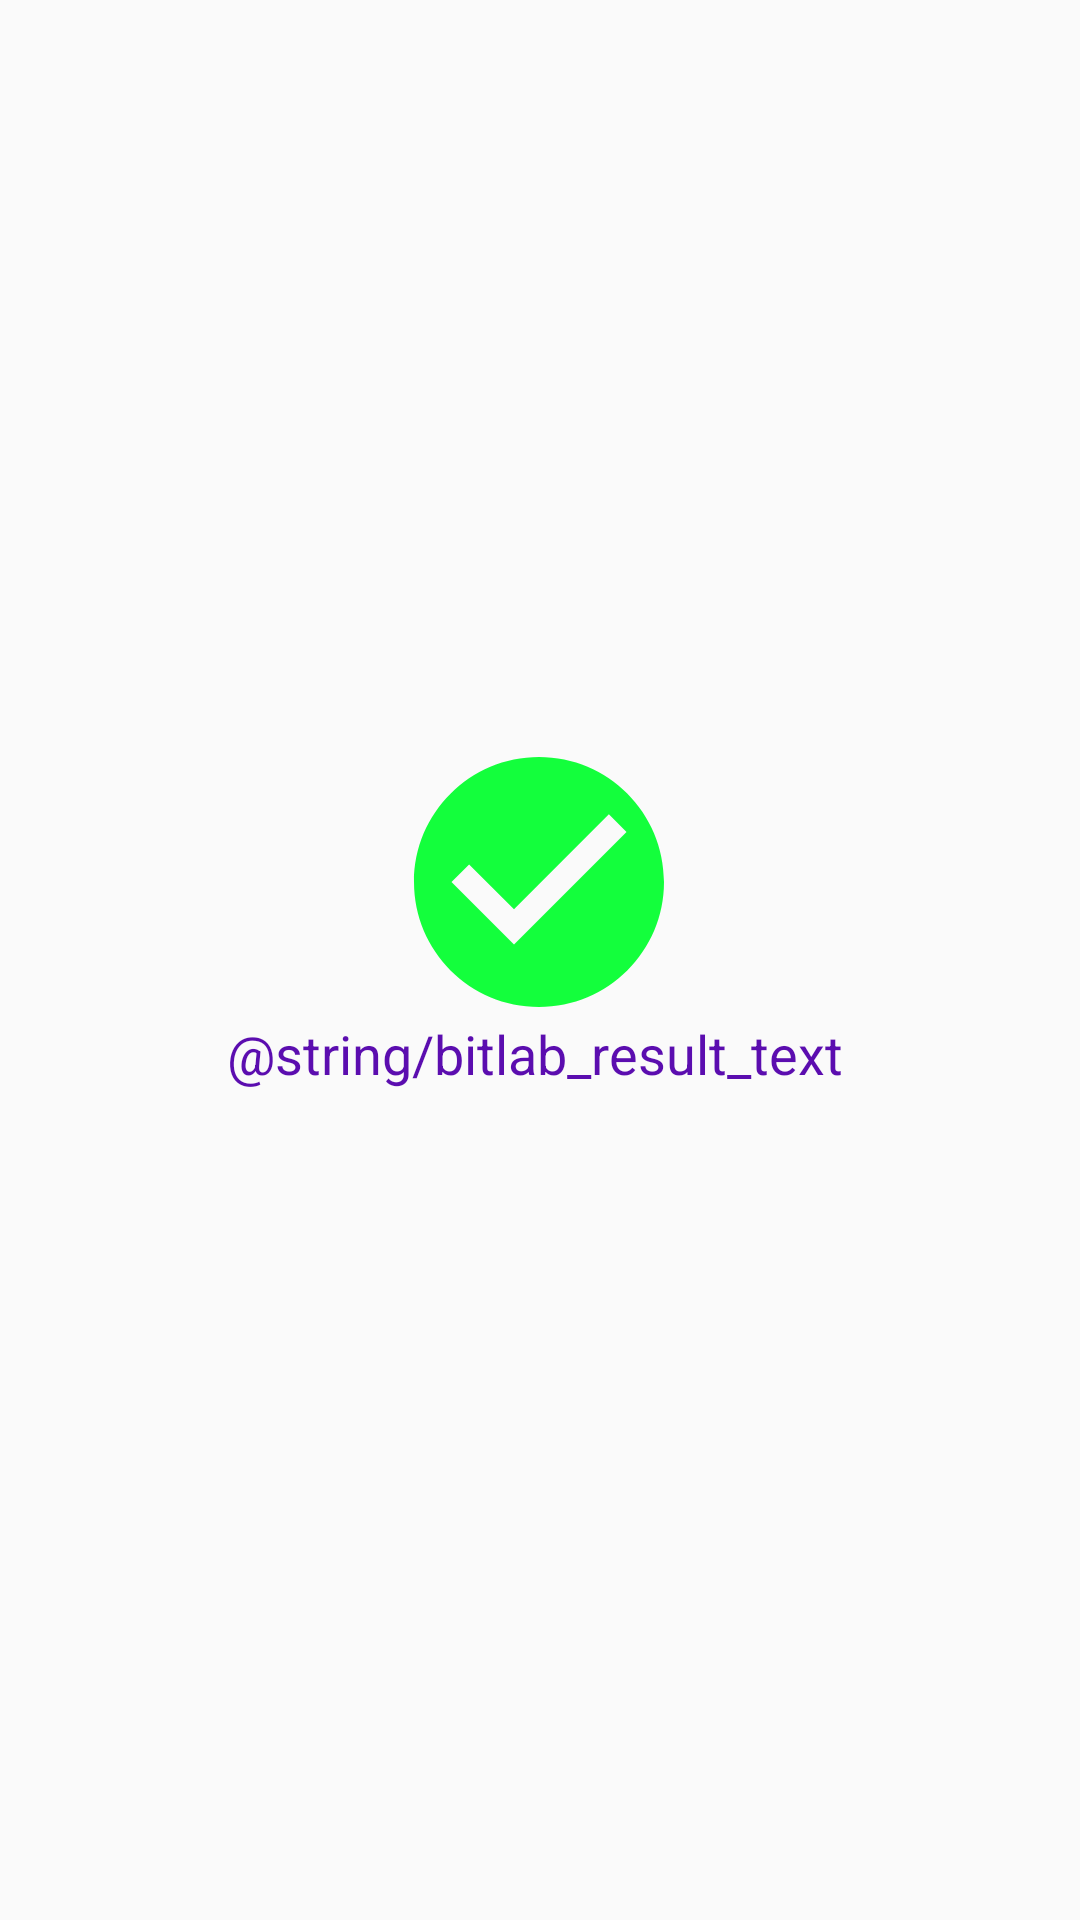

This screen was rendered from an Android layout file. Write that file and the resources it references.
<!-- AndroidManifest.xml: application theme AppTheme -->
<!-- res/layout/fragment_bitlab_result.xml -->
<?xml version="1.0" encoding="utf-8"?>
<androidx.constraintlayout.widget.ConstraintLayout xmlns:android="http://schemas.android.com/apk/res/android"
                                                   xmlns:app="http://schemas.android.com/apk/res-auto" xmlns:tools="http://schemas.android.com/tools"
             android:layout_width="match_parent"
             android:layout_height="match_parent"
             tools:context=".BitlabResultFragment">


    <ImageView
            android:src="@drawable/ic_check_circle_black_24dp"
            android:layout_width="100dp"
            android:layout_height="100dp"
            android:id="@+id/imageView2" app:layout_constraintEnd_toEndOf="parent" android:layout_marginEnd="8dp"
            app:layout_constraintStart_toStartOf="parent" android:layout_marginStart="8dp"
            android:layout_marginTop="244dp" app:layout_constraintTop_toTopOf="parent"
            app:layout_constraintHorizontal_bias="0.498" android:layout_marginBottom="65dp"
            app:layout_constraintBottom_toTopOf="@+id/textView3" app:layout_constraintVertical_bias="0.0"/>
    <TextView
            android:text="@string/bitlab_result_text"
            android:textColor="@color/bitlab_purple1"
            android:textSize="18sp"
            android:textAlignment="center"
            android:layout_width="250dp"
            android:layout_height="42dp"
            android:id="@+id/textView3" app:layout_constraintStart_toStartOf="parent" android:layout_marginStart="81dp"
            app:layout_constraintEnd_toEndOf="parent" android:layout_marginEnd="80dp"
            app:layout_constraintBottom_toBottomOf="parent" android:layout_marginBottom="259dp"
            app:layout_constraintHorizontal_bias="0.55"/>

</androidx.constraintlayout.widget.ConstraintLayout>
<!-- resources referenced by this layout -->
<resources>
  <color name="bitlab_purple1">#5b0daf</color>
  <!-- drawable ic_check_circle_black_24dp (drawable) -->
  <vector android:height="24dp" android:tint="#13FF3C"
      android:viewportHeight="24.0" android:viewportWidth="24.0"
      android:width="24dp" xmlns:android="http://schemas.android.com/apk/res/android">
      <path android:fillColor="#FF000000" android:pathData="M12,2C6.48,2 2,6.48 2,12s4.48,10 10,10 10,-4.48 10,-10S17.52,2 12,2zM10,17l-5,-5 1.41,-1.41L10,14.17l7.59,-7.59L19,8l-9,9z"/>
  </vector>
  <style name="AppTheme" parent="Theme.AppCompat.Light.DarkActionBar">
          
          <item name="colorPrimary">@color/colorPrimary</item>
          <item name="colorPrimaryDark">@color/colorPrimaryDark</item>
          <item name="colorAccent">@color/colorAccent</item>
      </style>
  <color name="colorPrimary">#0F0F0F</color>
  <color name="colorPrimaryDark">#41414E</color>
  <color name="colorAccent">#D81B60</color>
</resources>
